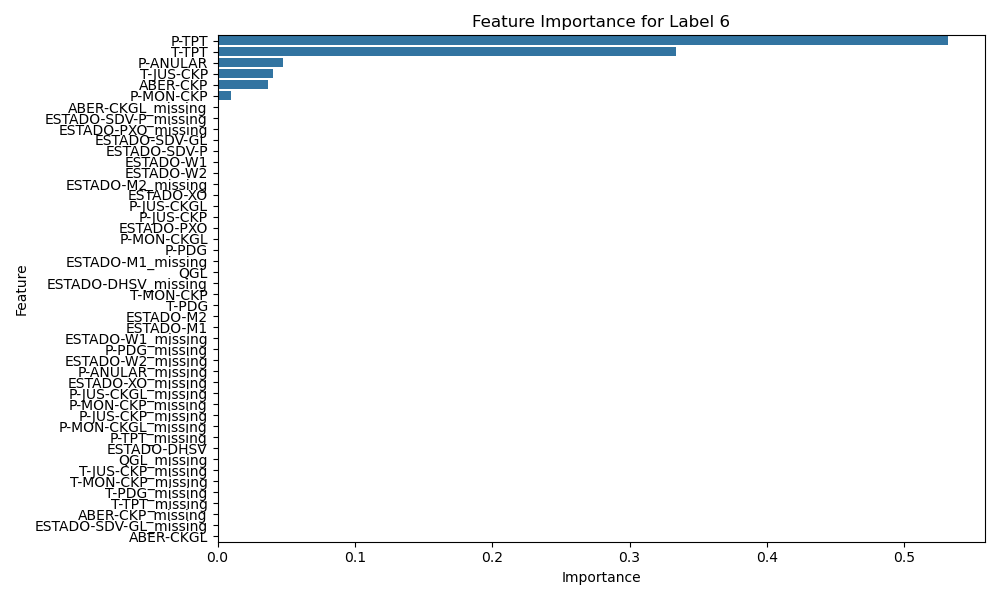

Values plotted in this chart, from the file beside it:
feature, importance
ABER-CKGL_missing, 4.669465778200697e-06
ABER-CKP_missing, 0.0
ESTADO-DHSV_missing, 0.0
ESTADO-M1_missing, 0.0
ESTADO-PXO_missing, 0.0
ESTADO-M2_missing, 0.0
ESTADO-SDV-GL_missing, 0.0
ESTADO-SDV-P_missing, 0.0
ESTADO-W1_missing, 0.0
ESTADO-W2_missing, 0.0
P-ANULAR_missing, 0.0
ESTADO-XO_missing, 0.0
P-JUS-CKGL_missing, 0.0
P-MON-CKP_missing, 0.0
P-JUS-CKP_missing, 0.0
P-MON-CKGL_missing, 0.0
P-PDG_missing, 0.0
P-TPT_missing, 0.0
QGL_missing, 0.0
T-JUS-CKP_missing, 0.0
T-MON-CKP_missing, 0.0
T-PDG_missing, 0.0
T-TPT_missing, 0.0
ABER-CKGL, 0.0
ABER-CKP, 0.03655
ESTADO-DHSV, 0.0
ESTADO-M1, 0.0
ESTADO-PXO, 0.0
ESTADO-M2, 0.0
ESTADO-SDV-GL, 0.0
ESTADO-SDV-P, 0.0
ESTADO-W1, 0.0
ESTADO-W2, 0.0
P-ANULAR, 0.04781
ESTADO-XO, 0.0
P-JUS-CKGL, 0.0
P-MON-CKP, 0.009522
P-JUS-CKP, 0.0
P-MON-CKGL, 0.0
P-PDG, 0.0
P-TPT, 0.5321
QGL, 0.0
T-JUS-CKP, 0.04037
T-MON-CKP, 0.0
T-PDG, 0.0
T-TPT, 0.3337
